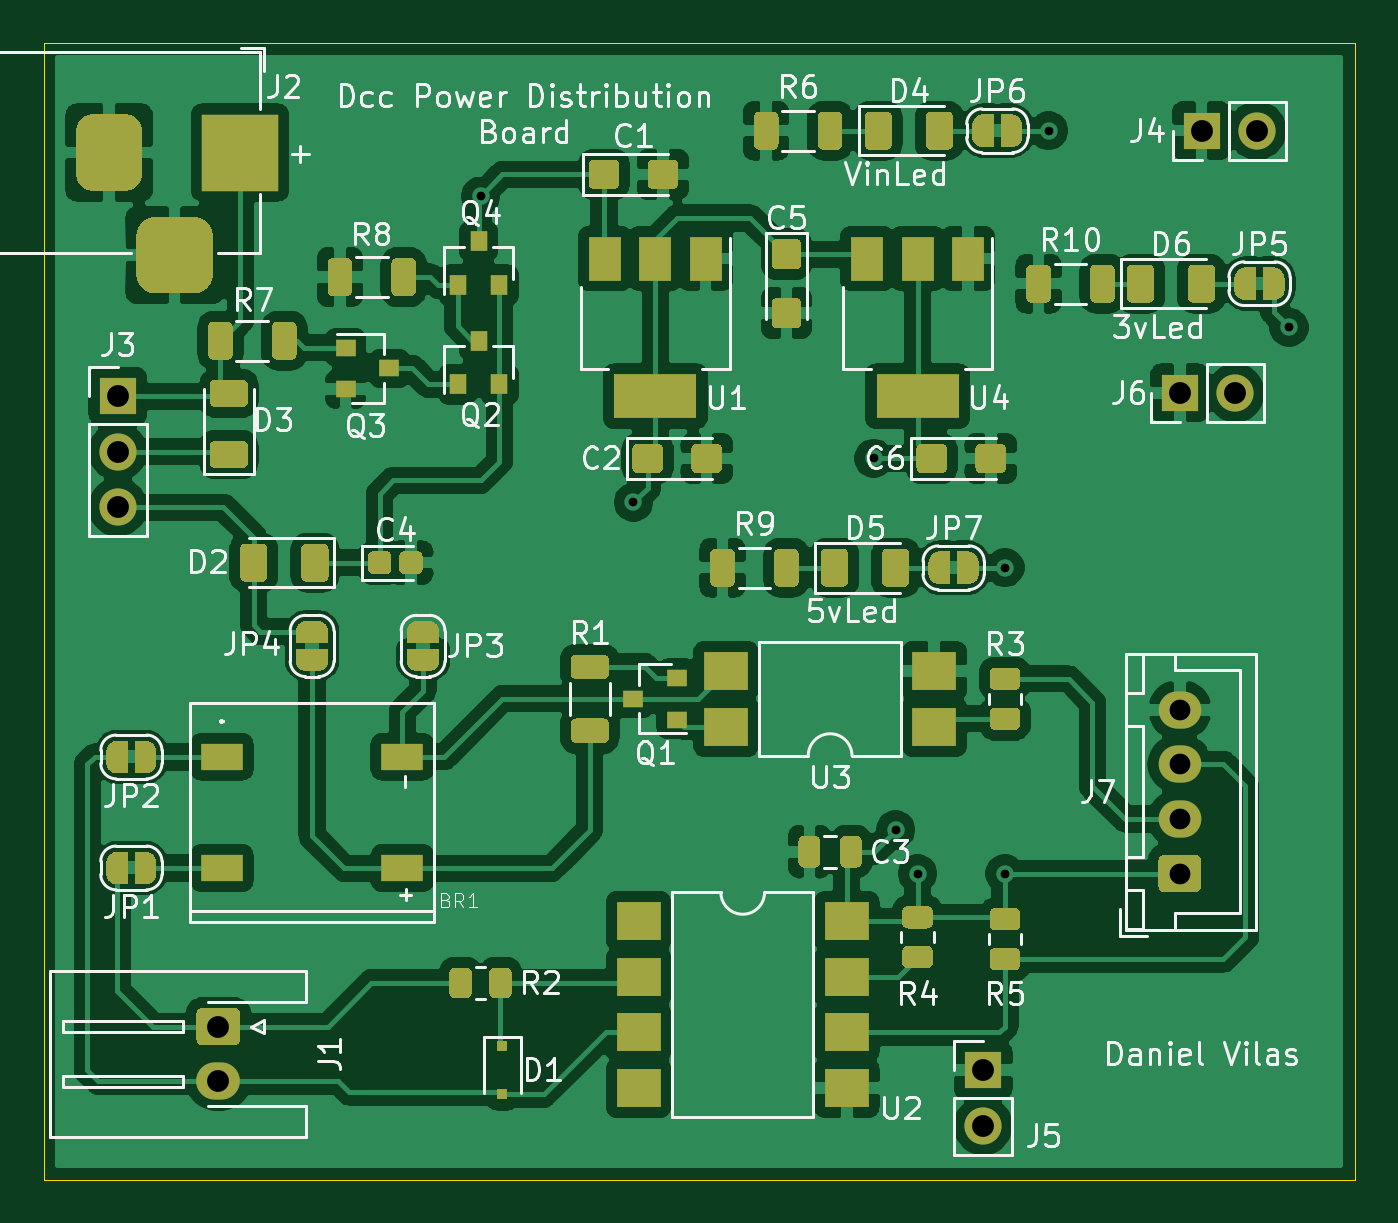
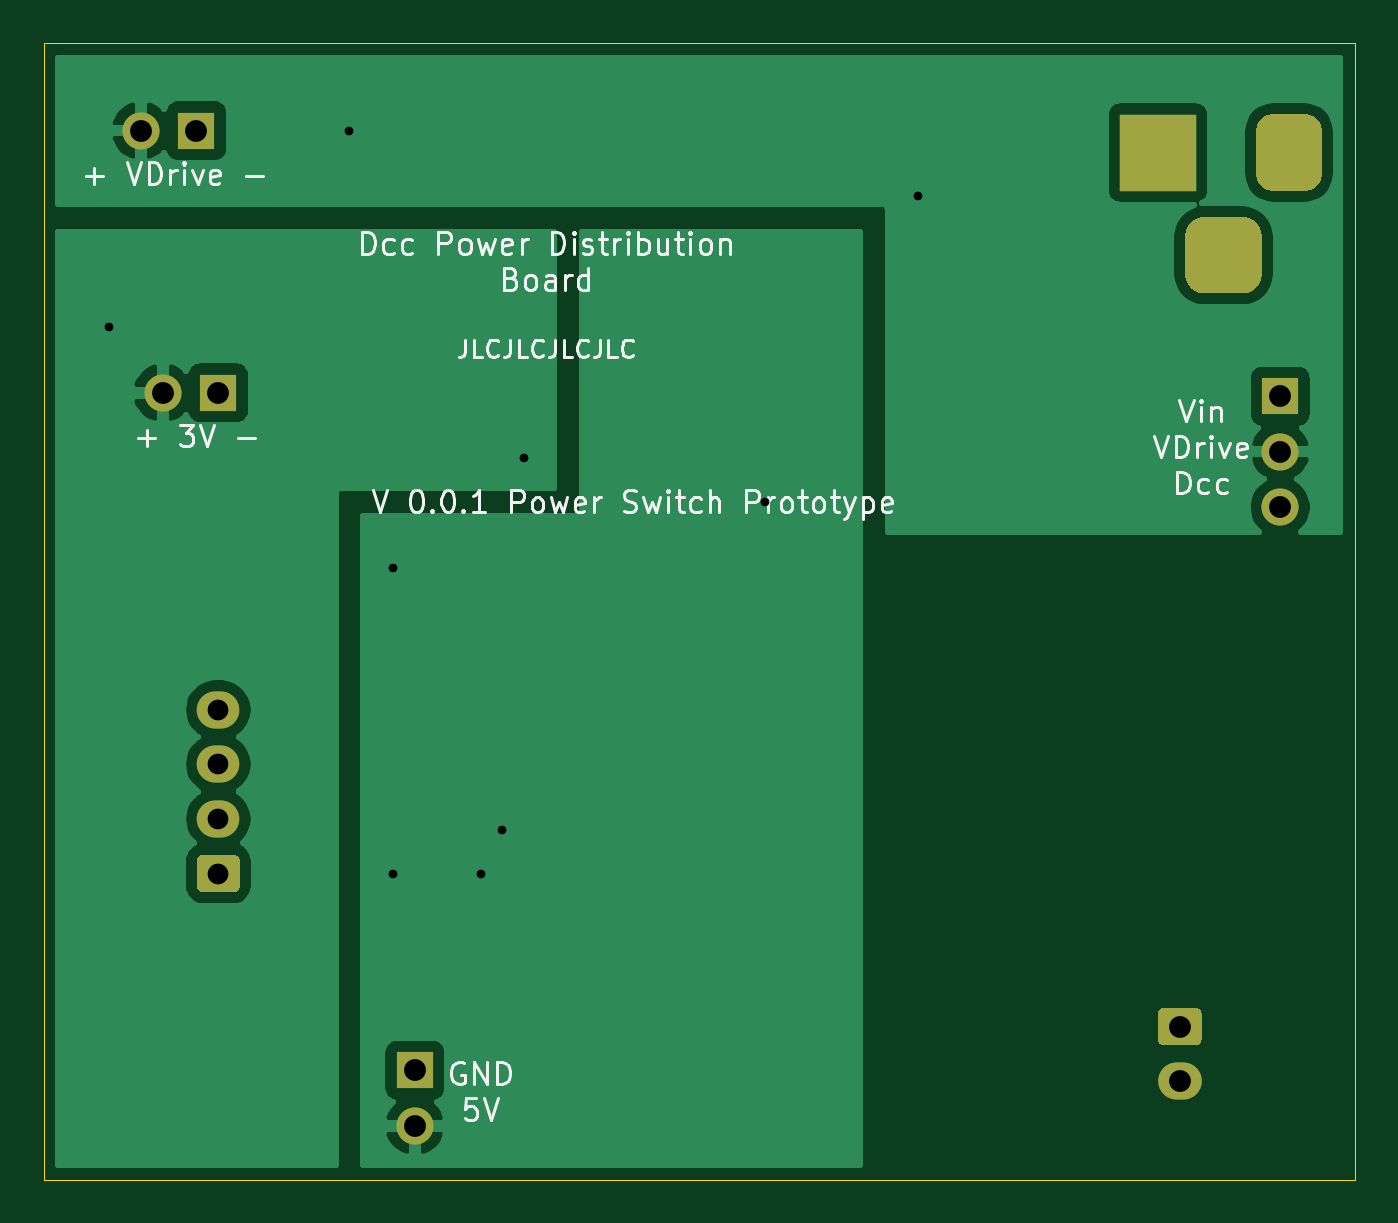
Circuit board: 11 layer files. Board 60.0 x 52.0 mm.
- bottom_copper: DccDetector-B_Cu.gbr (31925 bytes)
- bottom_mask: DccDetector-B_Mask.gbr (2483 bytes)
- paste: DccDetector-B_Paste.gbr (512 bytes)
- bottom_silk: DccDetector-B_SilkS.gbr (22065 bytes)
- outline: DccDetector-Edge_Cuts.gbr (734 bytes)
- top_copper: DccDetector-F_Cu.gbr (237573 bytes)
- top_mask: DccDetector-F_Mask.gbr (32806 bytes)
- paste: DccDetector-F_Paste.gbr (16022 bytes)
- top_silk: DccDetector-F_SilkS.gbr (54887 bytes)
- drill: DccDetector-NPTH.drl (326 bytes)
- drill: DccDetector-PTH.drl (893 bytes)

=== bottom_copper: DccDetector-B_Cu.gbr (31925 bytes, source omitted) ===
=== bottom_mask: DccDetector-B_Mask.gbr ===
%TF.GenerationSoftware,KiCad,Pcbnew,5.1.10-88a1d61d58~90~ubuntu21.04.1*%
%TF.CreationDate,2021-07-16T14:05:02+02:00*%
%TF.ProjectId,DccDetector,44636344-6574-4656-9374-6f722e6b6963,rev?*%
%TF.SameCoordinates,Original*%
%TF.FileFunction,Soldermask,Bot*%
%TF.FilePolarity,Negative*%
%FSLAX46Y46*%
G04 Gerber Fmt 4.6, Leading zero omitted, Abs format (unit mm)*
G04 Created by KiCad (PCBNEW 5.1.10-88a1d61d58~90~ubuntu21.04.1) date 2021-07-16 14:05:02*
%MOMM*%
%LPD*%
G01*
G04 APERTURE LIST*
%ADD10R,3.500000X3.500000*%
%ADD11O,1.950000X1.700000*%
%ADD12O,1.700000X1.700000*%
%ADD13R,1.700000X1.700000*%
%ADD14O,2.000000X1.700000*%
G04 APERTURE END LIST*
%TO.C,J2*%
G36*
G01*
X24250000Y-30575000D02*
X24250000Y-28825000D01*
G75*
G02*
X25125000Y-27950000I875000J0D01*
G01*
X26875000Y-27950000D01*
G75*
G02*
X27750000Y-28825000I0J-875000D01*
G01*
X27750000Y-30575000D01*
G75*
G02*
X26875000Y-31450000I-875000J0D01*
G01*
X25125000Y-31450000D01*
G75*
G02*
X24250000Y-30575000I0J875000D01*
G01*
G37*
G36*
G01*
X21500000Y-26000000D02*
X21500000Y-24000000D01*
G75*
G02*
X22250000Y-23250000I750000J0D01*
G01*
X23750000Y-23250000D01*
G75*
G02*
X24500000Y-24000000I0J-750000D01*
G01*
X24500000Y-26000000D01*
G75*
G02*
X23750000Y-26750000I-750000J0D01*
G01*
X22250000Y-26750000D01*
G75*
G02*
X21500000Y-26000000I0J750000D01*
G01*
G37*
D10*
X29000000Y-25000000D03*
%TD*%
D11*
%TO.C,J7*%
X72000000Y-50500000D03*
X72000000Y-53000000D03*
X72000000Y-55500000D03*
G36*
G01*
X72725000Y-58850000D02*
X71275000Y-58850000D01*
G75*
G02*
X71025000Y-58600000I0J250000D01*
G01*
X71025000Y-57400000D01*
G75*
G02*
X71275000Y-57150000I250000J0D01*
G01*
X72725000Y-57150000D01*
G75*
G02*
X72975000Y-57400000I0J-250000D01*
G01*
X72975000Y-58600000D01*
G75*
G02*
X72725000Y-58850000I-250000J0D01*
G01*
G37*
%TD*%
D12*
%TO.C,J6*%
X74540000Y-36000000D03*
D13*
X72000000Y-36000000D03*
%TD*%
D12*
%TO.C,J5*%
X63000000Y-69540000D03*
D13*
X63000000Y-67000000D03*
%TD*%
D12*
%TO.C,J4*%
X75540000Y-24000000D03*
D13*
X73000000Y-24000000D03*
%TD*%
D12*
%TO.C,J3*%
X23400000Y-41230000D03*
X23400000Y-38690000D03*
D13*
X23400000Y-36150000D03*
%TD*%
D14*
%TO.C,J1*%
X28000000Y-67500000D03*
G36*
G01*
X27250000Y-64150000D02*
X28750000Y-64150000D01*
G75*
G02*
X29000000Y-64400000I0J-250000D01*
G01*
X29000000Y-65600000D01*
G75*
G02*
X28750000Y-65850000I-250000J0D01*
G01*
X27250000Y-65850000D01*
G75*
G02*
X27000000Y-65600000I0J250000D01*
G01*
X27000000Y-64400000D01*
G75*
G02*
X27250000Y-64150000I250000J0D01*
G01*
G37*
%TD*%
M02*

=== paste: DccDetector-B_Paste.gbr ===
%TF.GenerationSoftware,KiCad,Pcbnew,5.1.10-88a1d61d58~90~ubuntu21.04.1*%
%TF.CreationDate,2021-07-16T14:05:02+02:00*%
%TF.ProjectId,DccDetector,44636344-6574-4656-9374-6f722e6b6963,rev?*%
%TF.SameCoordinates,Original*%
%TF.FileFunction,Paste,Bot*%
%TF.FilePolarity,Positive*%
%FSLAX46Y46*%
G04 Gerber Fmt 4.6, Leading zero omitted, Abs format (unit mm)*
G04 Created by KiCad (PCBNEW 5.1.10-88a1d61d58~90~ubuntu21.04.1) date 2021-07-16 14:05:02*
%MOMM*%
%LPD*%
G01*
G04 APERTURE LIST*
G04 APERTURE END LIST*
M02*

=== bottom_silk: DccDetector-B_SilkS.gbr (22065 bytes, source omitted) ===
=== outline: DccDetector-Edge_Cuts.gbr ===
%TF.GenerationSoftware,KiCad,Pcbnew,5.1.10-88a1d61d58~90~ubuntu21.04.1*%
%TF.CreationDate,2021-07-16T14:05:02+02:00*%
%TF.ProjectId,DccDetector,44636344-6574-4656-9374-6f722e6b6963,rev?*%
%TF.SameCoordinates,Original*%
%TF.FileFunction,Profile,NP*%
%FSLAX46Y46*%
G04 Gerber Fmt 4.6, Leading zero omitted, Abs format (unit mm)*
G04 Created by KiCad (PCBNEW 5.1.10-88a1d61d58~90~ubuntu21.04.1) date 2021-07-16 14:05:02*
%MOMM*%
%LPD*%
G01*
G04 APERTURE LIST*
%TA.AperFunction,Profile*%
%ADD10C,0.050000*%
%TD*%
G04 APERTURE END LIST*
D10*
X80000000Y-20000000D02*
X20000000Y-20000000D01*
X80000000Y-72000000D02*
X80000000Y-20000000D01*
X20000000Y-72000000D02*
X80000000Y-72000000D01*
X20000000Y-20000000D02*
X20000000Y-72000000D01*
M02*

=== top_copper: DccDetector-F_Cu.gbr (237573 bytes, source omitted) ===
=== top_mask: DccDetector-F_Mask.gbr (32806 bytes, source omitted) ===
=== paste: DccDetector-F_Paste.gbr (16022 bytes, source omitted) ===
=== top_silk: DccDetector-F_SilkS.gbr (54887 bytes, source omitted) ===
=== drill: DccDetector-NPTH.drl ===
M48
; DRILL file {KiCad 5.1.10-88a1d61d58~90~ubuntu21.04.1} date Fri Jul 16 14:05:05 2021
; FORMAT={-:-/ absolute / inch / decimal}
; #@! TF.CreationDate,2021-07-16T14:05:05+02:00
; #@! TF.GenerationSoftware,Kicad,Pcbnew,5.1.10-88a1d61d58~90~ubuntu21.04.1
; #@! TF.FileFunction,NonPlated,1,2,NPTH
FMAT,2
INCH
%
G90
G05
T0
M30

=== drill: DccDetector-PTH.drl ===
M48
; DRILL file {KiCad 5.1.10-88a1d61d58~90~ubuntu21.04.1} date Fri Jul 16 14:05:05 2021
; FORMAT={-:-/ absolute / inch / decimal}
; #@! TF.CreationDate,2021-07-16T14:05:05+02:00
; #@! TF.GenerationSoftware,Kicad,Pcbnew,5.1.10-88a1d61d58~90~ubuntu21.04.1
; #@! TF.FileFunction,Plated,1,2,PTH
FMAT,2
INCH
T1C0.0157
T2C0.0374
T3C0.0394
%
G90
G05
T1
X1.5748Y-1.063
X1.8504Y-1.6142
X2.2835Y-1.5354
X2.3228Y-2.2047
X2.3622Y-2.2835
X2.5197Y-1.7323
X2.5197Y-2.2835
X2.5984Y-0.9449
X3.0315Y-1.2992
T2
X2.8346Y-1.9882
X2.8346Y-2.0866
X2.8346Y-2.185
X2.8346Y-2.2835
T3
X0.9213Y-1.4232
X0.9213Y-1.5232
X0.9213Y-1.6232
X1.1024Y-2.5591
X1.1024Y-2.6575
X2.4803Y-2.6378
X2.4803Y-2.7378
X2.8346Y-1.4173
X2.874Y-0.9449
X2.9346Y-1.4173
X2.974Y-0.9449
T3
G00X0.9055Y-0.9449
M15
G01X0.9055Y-1.0236
M16
G05
G00X0.9843Y-1.1693
M15
G01X1.063Y-1.1693
M16
G05
G00X1.1417Y-0.9449
M15
G01X1.1417Y-1.0236
M16
G05
T0
M30
